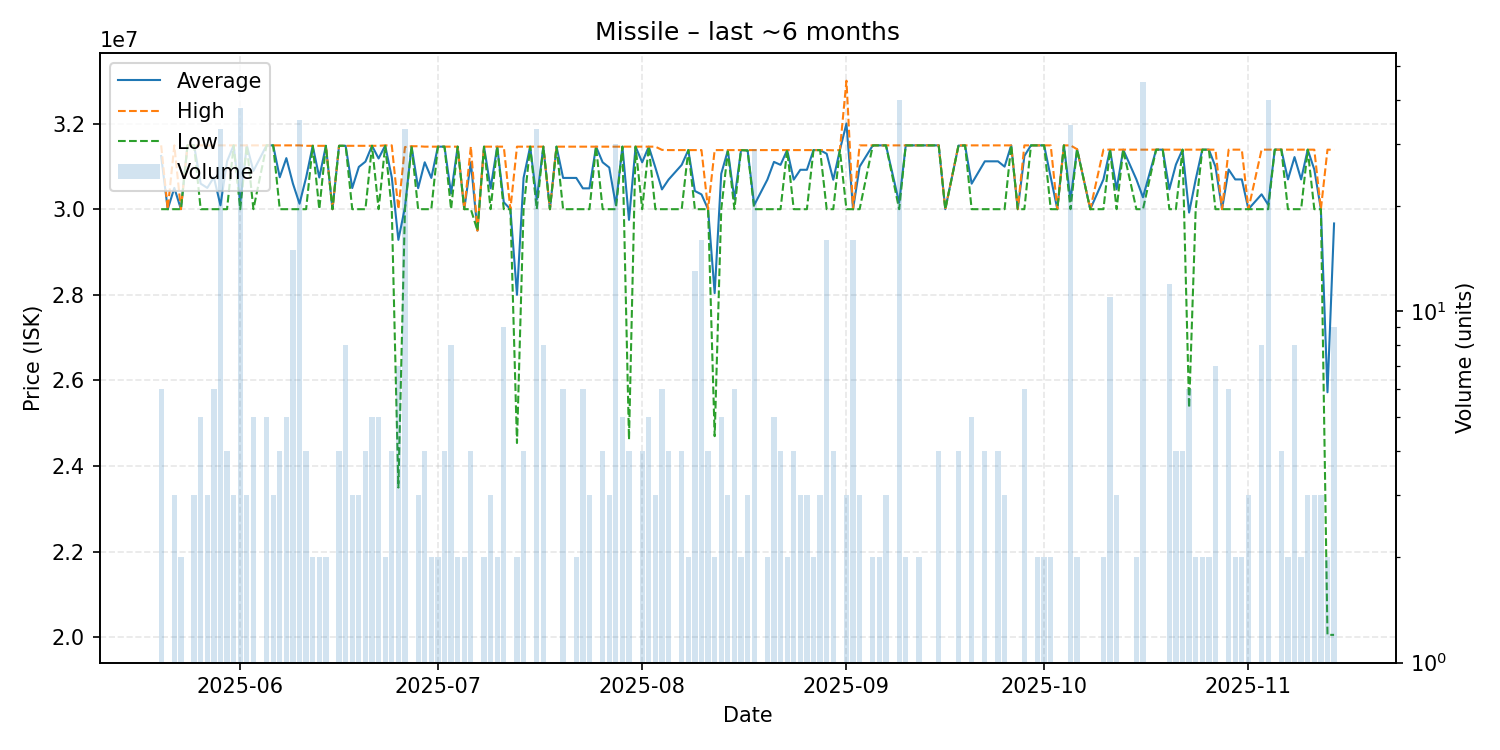

Source data for this figure (header and first rows):
date, average, highest, lowest, order_count, volume
2025-05-20, 31241667, 31490000, 30000000, 5, 6
2025-05-21, 30000000, 30000000, 30000000, 1, 1
2025-05-22, 30496667, 31490000, 30000000, 3, 3
2025-05-23, 30000000, 30000000, 30000000, 2, 2
2025-05-24, 31490000, 31490000, 31490000, 1, 1
2025-05-25, 31490000, 31490000, 31490000, 3, 3
2025-05-26, 30596000, 31490000, 30000000, 5, 5
2025-05-27, 30496667, 31490000, 30000000, 2, 3
2025-05-28, 30745000, 31490000, 30000000, 5, 6
2025-05-29, 30090303, 31490000, 30000000, 4, 33
2025-05-30, 31117500, 31490000, 30000000, 4, 4
2025-05-31, 31490000, 31490000, 31490000, 3, 3
2025-06-01, 30156842, 31490000, 30000000, 13, 38
2025-06-02, 31490000, 31490000, 31490000, 3, 3
2025-06-03, 30894000, 31490000, 30000000, 5, 5
2025-06-05, 31490000, 31490000, 31490000, 5, 5
2025-06-06, 31490000, 31490000, 31490000, 3, 3
2025-06-07, 30745000, 31490000, 30000000, 4, 4
2025-06-08, 31192000, 31490000, 30000000, 5, 5
2025-06-09, 30596000, 31490000, 30000000, 6, 15
2025-06-10, 30127429, 31490000, 30000000, 5, 35
2025-06-11, 30740000, 31480000, 30000000, 4, 4
2025-06-12, 31480000, 31480000, 31480000, 2, 2
2025-06-13, 30740000, 31480000, 30000000, 2, 2
2025-06-14, 31480000, 31480000, 31480000, 2, 2
2025-06-15, 30000000, 30000000, 30000000, 1, 1
2025-06-16, 31480000, 31480000, 31480000, 4, 4
2025-06-17, 31480000, 31480000, 31480000, 4, 8
2025-06-18, 30493333, 31480000, 30000000, 3, 3
2025-06-19, 30986667, 31480000, 30000000, 3, 3
2025-06-20, 31110000, 31480000, 30000000, 4, 4
2025-06-21, 31480000, 31480000, 31480000, 5, 5
2025-06-22, 31184000, 31480000, 30000000, 5, 5
2025-06-23, 31485000, 31490000, 31480000, 2, 2
2025-06-24, 30745000, 31490000, 30000000, 4, 4
2025-06-25, 29284286, 30000000, 23500000, 7, 7
2025-06-26, 30043939, 31450000, 30000000, 2, 33
2025-06-27, 31470000, 31470000, 31470000, 1, 1
2025-06-28, 30490000, 31470000, 30000000, 3, 3
2025-06-29, 31095000, 31460000, 30000000, 4, 4
2025-06-30, 30730000, 31460000, 30000000, 2, 2
2025-07-01, 31460000, 31460000, 31460000, 2, 2
2025-07-02, 31460000, 31460000, 31460000, 4, 4
2025-07-03, 30365000, 31460000, 30000000, 6, 8
2025-07-04, 31460000, 31460000, 31460000, 2, 2
2025-07-05, 30000000, 30000000, 30000000, 2, 2
2025-07-06, 31095000, 31460000, 30000000, 4, 4
2025-07-07, 29500000, 29500000, 29500000, 1, 1
2025-07-08, 31460000, 31460000, 31460000, 2, 2
2025-07-09, 30486667, 31460000, 30000000, 3, 3
2025-07-10, 31460000, 31460000, 31460000, 2, 2
2025-07-11, 30162222, 31460000, 30000000, 4, 9
2025-07-12, 30000000, 30000000, 30000000, 1, 1
2025-07-13, 28000000, 31460000, 24540000, 2, 2
2025-07-14, 30730000, 31460000, 30000000, 4, 4
2025-07-15, 31460000, 31460000, 31460000, 1, 1
2025-07-16, 30221212, 31460000, 30000000, 5, 33
2025-07-17, 31460000, 31460000, 31460000, 4, 8
2025-07-18, 30000000, 30000000, 30000000, 1, 1
2025-07-19, 31460000, 31460000, 31460000, 1, 1
... 104 more rows
